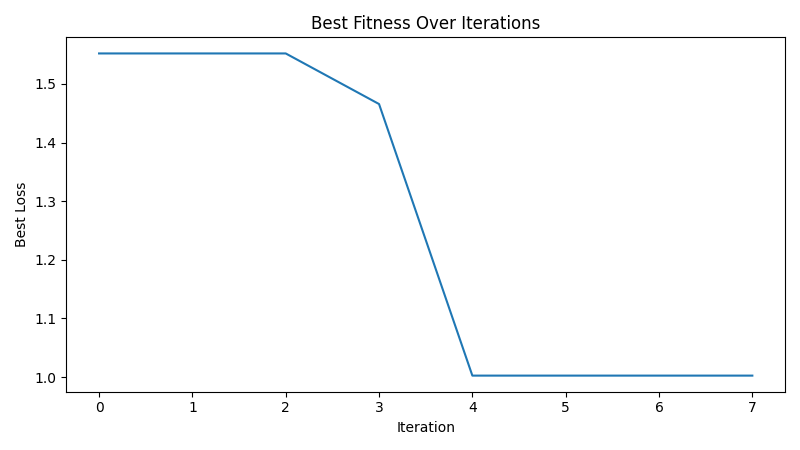

The file beside this chart, header and first rows:
iteration, best_loss
1, 1.552
2, 1.552
3, 1.552
4, 1.466
5, 1.002
6, 1.002
7, 1.002
8, 1.002
